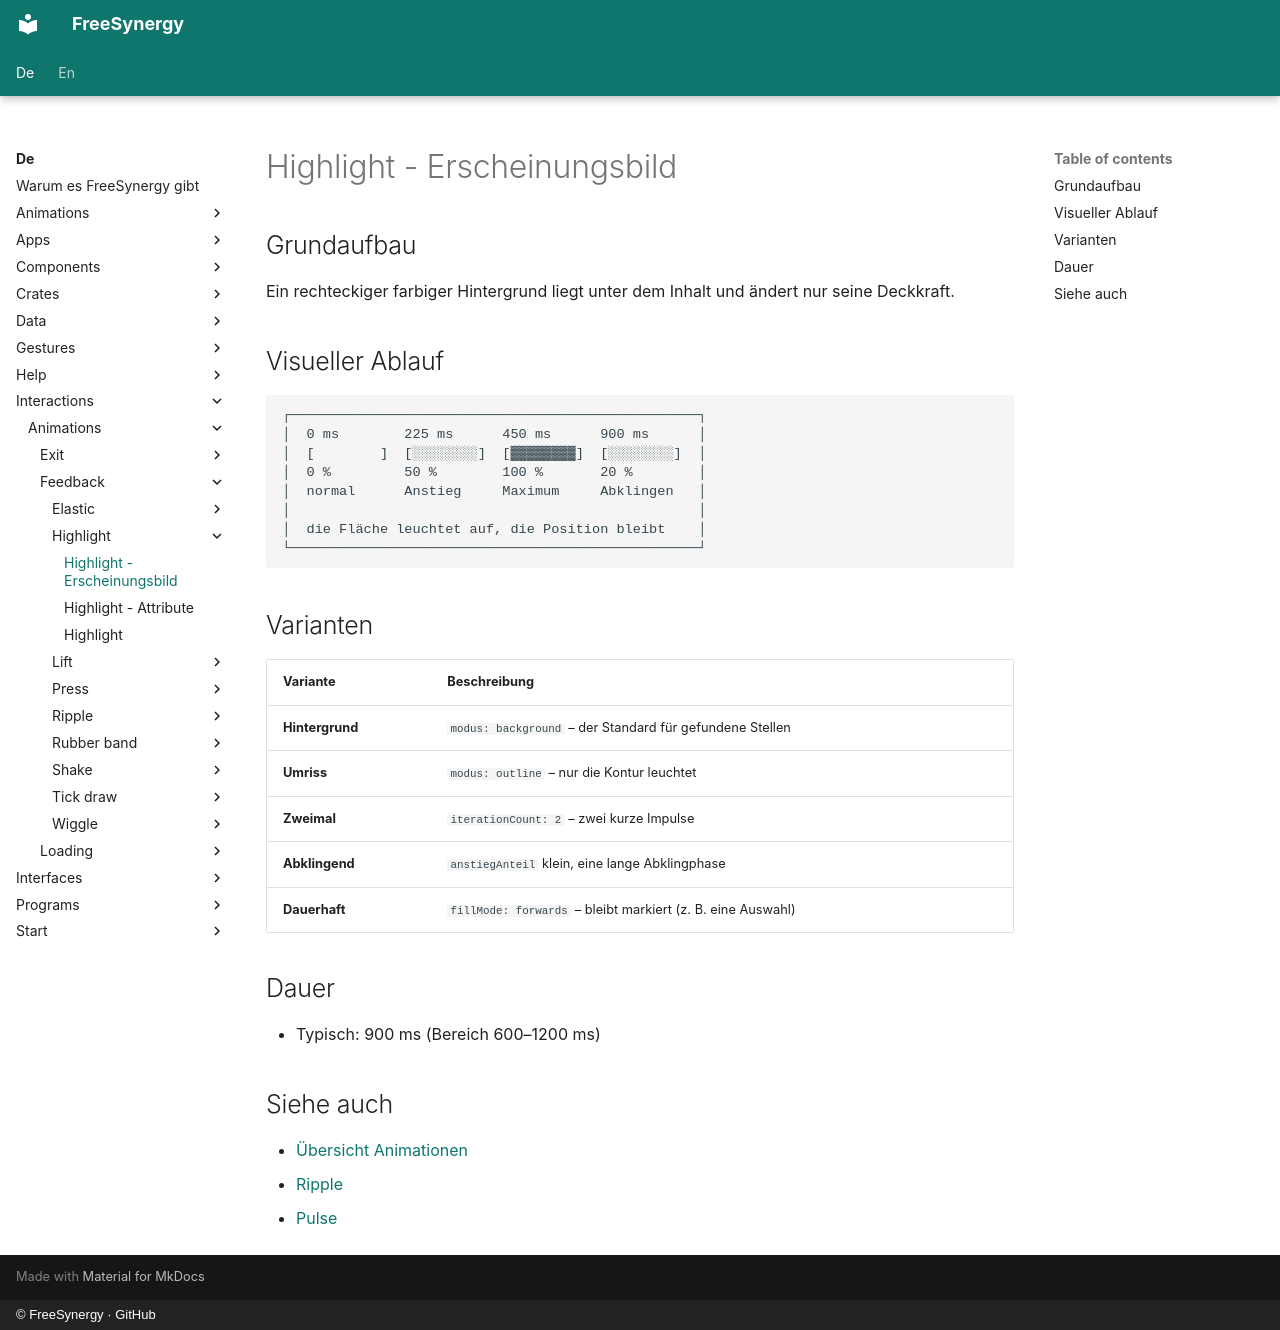

repository: FreeSynergy/fs-documentation · page: de/interactions/animations/feedback/highlight/appearance/index.html · generator: mkdocs · copyright: © FreeSynergy · GitHub

# Highlight - Erscheinungsbild

## Grundaufbau

Ein rechteckiger farbiger Hintergrund liegt unter dem Inhalt und ändert nur seine Deckkraft.

## Visueller Ablauf

```
┌──────────────────────────────────────────────────┐
│  0 ms        225 ms      450 ms      900 ms      │
│  [        ]  [░░░░░░░░]  [▓▓▓▓▓▓▓▓]  [░░░░░░░░]  │
│  0 %         50 %        100 %       20 %        │
│  normal      Anstieg     Maximum     Abklingen   │
│                                                  │
│  die Fläche leuchtet auf, die Position bleibt    │
└──────────────────────────────────────────────────┘
```

## Varianten

| Variante | Beschreibung |
|---------|-------------|
| **Hintergrund** | `modus: background` – der Standard für gefundene Stellen |
| **Umriss** | `modus: outline` – nur die Kontur leuchtet |
| **Zweimal** | `iterationCount: 2` – zwei kurze Impulse |
| **Abklingend** | `anstiegAnteil` klein, eine lange Abklingphase |
| **Dauerhaft** | `fillMode: forwards` – bleibt markiert (z. B. eine Auswahl) |

## Dauer

- Typisch: 900 ms (Bereich 600–1200 ms)

## Siehe auch

- [Übersicht Animationen](../../index.md)
- [Ripple](../ripple/description.md)
- [Pulse](../../loop/pulse/description.md)
